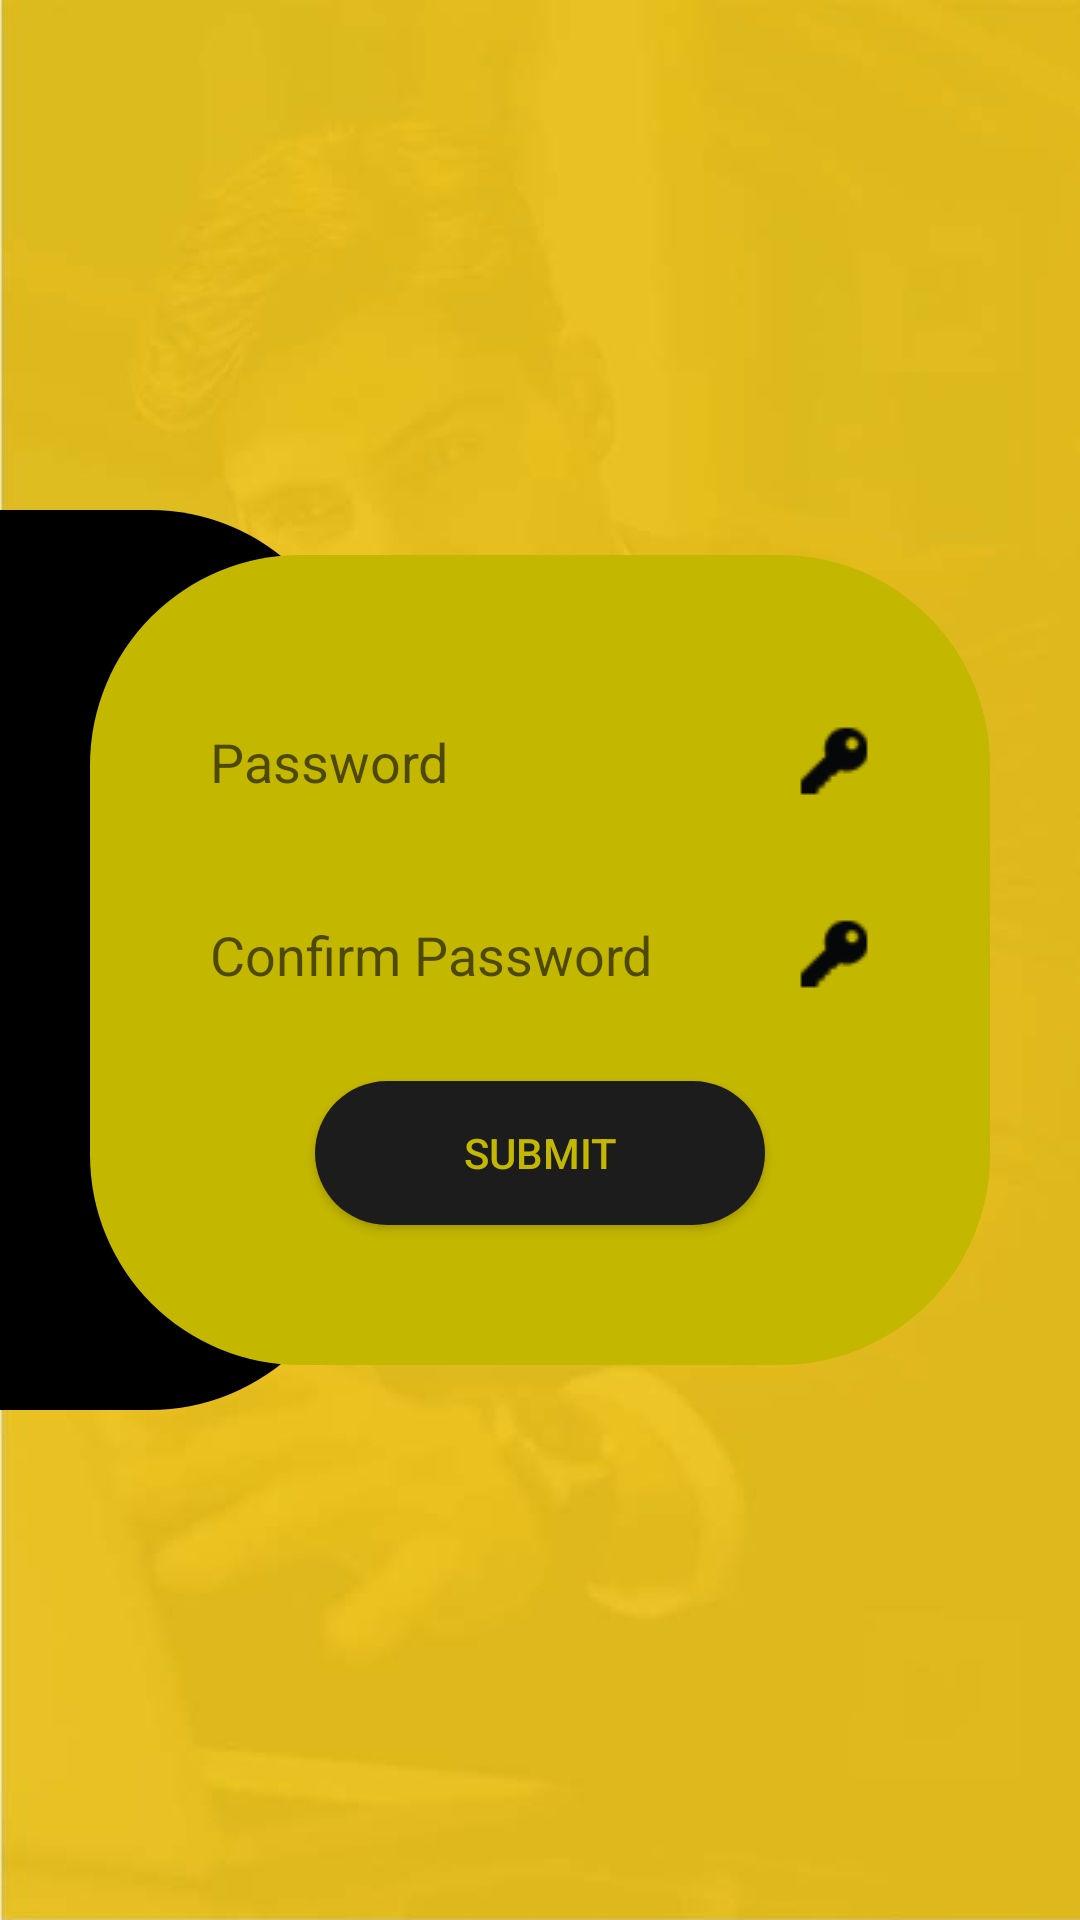

This screen was rendered from an Android layout file. Write that file and the resources it references.
<!-- AndroidManifest.xml: application theme AppTheme -->
<!-- res/layout/activity_enter_new_password.xml -->
<?xml version="1.0" encoding="utf-8"?>
<RelativeLayout xmlns:android="http://schemas.android.com/apk/res/android"
    android:orientation="vertical" android:layout_width="match_parent"
    android:layout_height="match_parent"
    android:background="@drawable/login_bg">
    <RelativeLayout
        android:layout_width="match_parent"
        android:layout_height="300dp"
        android:layout_centerInParent="true"
        android:orientation="horizontal">
        <LinearLayout
            android:layout_width="120dp"
            android:layout_height="300dp"
            android:background="@drawable/gradiant_button_black"/>
        <LinearLayout
            android:layout_marginTop="30dp"
            android:layout_marginLeft="30dp"
            android:layout_marginRight="30dp"
            android:layout_width="match_parent"
            android:layout_height="300dp"
            android:orientation="vertical"
            android:gravity="center"
            android:layout_centerInParent="true"
            android:layout_gravity="center_vertical"
            android:padding="20dp"
            android:background="@drawable/gradiant_button_yellow">
            <EditText
                android:id="@+id/password"
                android:layout_width="match_parent"
                android:layout_height="wrap_content"
                android:paddingLeft="20dp"
                android:imeOptions="actionNext"
                android:singleLine="true"
                android:background="@drawable/rounded_corner"
                android:hint="@string/password"
                android:drawableRight="@drawable/key"
                android:inputType="textPassword"
                android:paddingTop="10dp"
                android:paddingRight="20dp"
                android:paddingBottom="10dp"/>
            <EditText
                android:id="@+id/confirm_password"
                android:layout_marginTop="20dp"
                android:paddingLeft="20dp"
                android:layout_width="match_parent"
                android:layout_height="wrap_content"
                android:background="@drawable/rounded_corner"
                android:hint="@string/confirmPassword"
                android:drawableRight="@drawable/key"
                android:inputType="textPassword"
                android:paddingTop="10dp"
                android:paddingRight="20dp"
                android:paddingBottom="10dp" />

            <Button
                android:id="@+id/submit"
                android:layout_marginTop="20dp"
                android:textColor="@color/theme_color"
                android:layout_gravity="center"
                android:layout_width="150dp"
                android:layout_height="wrap_content"
                android:text="@string/submit"
                android:background="@drawable/button_color_black"/>


        </LinearLayout>
    </RelativeLayout>

</RelativeLayout>
<!-- resources referenced by this layout -->
<resources>
  <color name="theme_color">#c4b700</color>
  <!-- drawable button_color_black (drawable) -->
  <?xml version="1.0" encoding="utf-8"?>
  <shape xmlns:android="http://schemas.android.com/apk/res/android"
      android:shape="rectangle">
      <corners
          android:radius="30dp"/>
      
      <gradient
          android:startColor="@color/buttonBlack"
          android:centerColor="@color/buttonBlack"
          android:endColor="@color/buttonBlack"
          android:angle="270" />
  </shape>
  <!-- drawable gradiant_button_black (drawable) -->
  <?xml version="1.0" encoding="utf-8"?>
  <selector
      xmlns:android="http://schemas.android.com/apk/res/android">
      <item>
          <shape android:shape="rectangle">
              <corners android:topRightRadius="70dp"
                  android:bottomRightRadius="70dp" />
              <solid android:color="@android:color/black"/>
          </shape>
      </item>
  </selector>
  <!-- drawable gradiant_button_yellow (drawable) -->
  <?xml version="1.0" encoding="utf-8"?>
  <shape xmlns:android="http://schemas.android.com/apk/res/android"
      android:shape="rectangle">
      <corners
          android:radius="70dp"/>
      
      <gradient
          android:startColor="@color/theme_color"
          android:centerColor="@color/theme_color"
          android:endColor="@color/theme_color"
          android:angle="270" />
  </shape>
  <!-- drawable key: png bitmap (drawable, 661 bytes) -->
  <!-- drawable login_bg: jpg bitmap (drawable, 27605 bytes) -->
  <string name="confirmPassword">Confirm Password</string>
  <string name="password">Password</string>
  <string name="submit">Submit</string>
  <style name="AppTheme" parent="Theme.AppCompat.Light.NoActionBar">
          
          <item name="colorPrimary">@color/colorPrimary</item>
          <item name="colorPrimaryDark">@color/colorPrimaryDark</item>
          <item name="colorAccent">@color/colorAccent</item>
  
      </style>
  <color name="buttonBlack">#1c1c1c</color>
  <color name="colorPrimary">#008577</color>
  <color name="colorPrimaryDark">#c4b700</color>
  <color name="colorAccent">#D81B60</color>
</resources>
